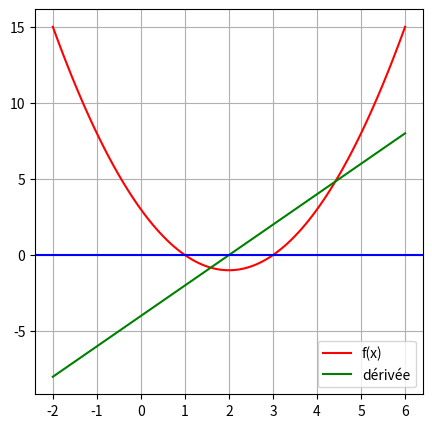

This figure's Python source:
import matplotlib.pyplot as plt
import numpy as np

def f (x) : 
	return x*x - 4*x + 3 

#fonction pour calculer dérivée ??
#sympy

def f_deri (x):
	return 2*x -4

x = np.linspace(-2,6,100)
y = f(x)
y_deriv = f_deri(x)

plt.figure(figsize=(5,5))
plt.plot(x,y,color='red',label='f(x)')
plt.plot(x,y_deriv,color='green',label='dérivée')
plt.axhline(color='blue')


plt.grid()

plt.ylabel='f(x)'
plt.xlabel='x'

plt.legend(loc="lower right")

#changer couleur de l'axe x en bleu ???

plt.show()


